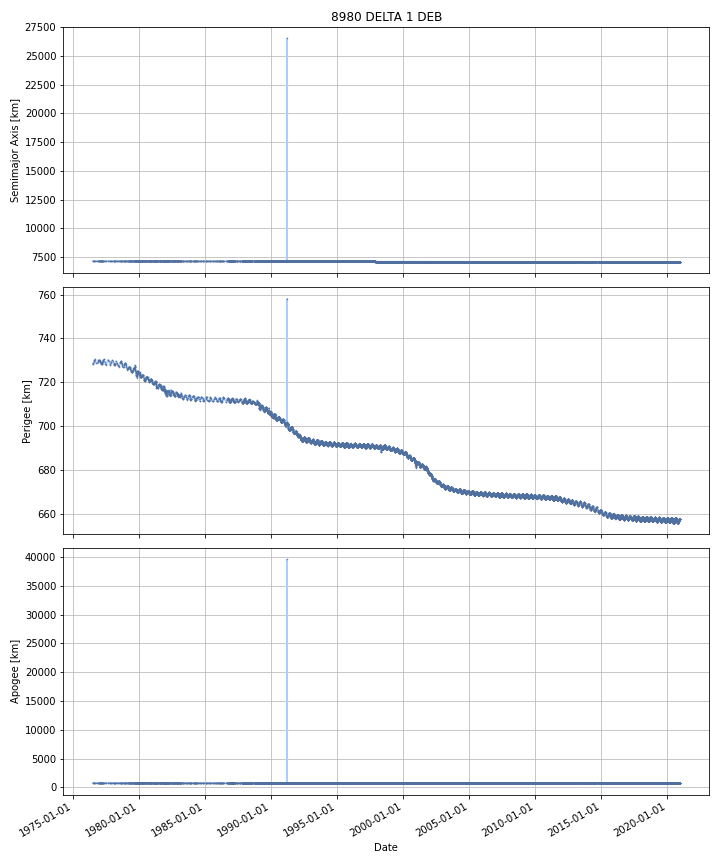

Source data for this figure (header and first rows):
DATE, SEMIMAJOR_AXIS, PERIAPSIS, APOAPSIS, DOT_SEMIMAJOR_AXIS, DOT_PERIAPSIS, DOT_APOAPSIS
1976-07-08, 7157, 728.3, 829.6, , , 
1976-07-09, 7157, 728.7, 829.2, 0.006881, 0.3792, -0.3654
1976-07-10, 7157, 728.7, 829.2, -0.001365, -0.009816, 0.007087
1976-07-11, 7157, 728.6, 829.3, -0.001365, -0.009816, 0.007087
1976-07-12, 7157, 728.6, 829.3, -0.001365, -0.009816, 0.007087
1976-07-13, 7157, 728.6, 829.3, -0.001365, -0.009816, 0.007087
1976-07-14, 7157, 728.6, 829.3, -0.001365, -0.009816, 0.007087
1976-07-15, 7157, 728.6, 829.3, -0.001365, -0.009816, 0.007087
1976-07-16, 7157, 728.6, 829.3, -0.001365, -0.009816, 0.007087
1976-07-17, 7157, 728.6, 829.3, -0.001365, -0.009816, 0.007087
1976-07-18, 7157, 728.6, 829.3, -0.001365, -0.009816, 0.007087
1976-07-19, 7157, 728.6, 829.3, -0.001365, -0.009816, 0.007087
1976-07-20, 7157, 728.6, 829.3, -0.001365, -0.009816, 0.007087
1976-07-21, 7157, 728.5, 829.3, -0.001365, -0.009816, 0.007087
1976-07-22, 7157, 728.5, 829.3, -0.001365, -0.009816, 0.007087
1976-07-23, 7157, 728.6, 829.3, -0.0006787, 0.0208, -0.02216
1976-07-24, 7157, 728.6, 829.3, 0.0001423, 0.05746, -0.05717
1976-07-25, 7157, 728.7, 829.2, 0.0001423, 0.05746, -0.05717
1976-07-26, 7157, 728.7, 829.1, 0.0001423, 0.05746, -0.05717
1976-07-27, 7157, 728.8, 829.1, 0.0001423, 0.05746, -0.05717
1976-07-28, 7157, 728.8, 829, 0.0001423, 0.05746, -0.05717
1976-07-29, 7157, 728.9, 829, 0.0001423, 0.05746, -0.05717
1976-07-30, 7157, 729, 828.9, 0.0001423, 0.05746, -0.05717
1976-07-31, 7157, 729, 828.9, 0.0001423, 0.05746, -0.05717
1976-08-01, 7157, 729.1, 828.8, 0.0001423, 0.05746, -0.05717
1976-08-02, 7157, 729.1, 828.7, 0.0001423, 0.05746, -0.05717
1976-08-03, 7157, 729.2, 828.7, 0.0001423, 0.05746, -0.05717
1976-08-04, 7157, 729.2, 828.6, 0.0001423, 0.05746, -0.05717
1976-08-05, 7157, 729.3, 828.6, 8.643147157272324e-05, 0.05779, -0.05761
1976-08-06, 7157, 729.4, 828.5, -0.0008425, 0.06326, -0.06495
1976-08-07, 7157, 729.4, 828.4, -0.0008425, 0.06326, -0.06495
1976-08-08, 7157, 729.5, 828.4, -0.0008425, 0.06326, -0.06495
1976-08-09, 7157, 729.6, 828.3, -0.0008425, 0.06326, -0.06495
1976-08-10, 7157, 729.6, 828.2, -0.0008425, 0.06326, -0.06495
1976-08-11, 7157, 729.7, 828.2, -0.0008425, 0.06326, -0.06495
1976-08-12, 7157, 729.7, 828.1, -0.0008425, 0.06326, -0.06495
1976-08-13, 7157, 729.8, 828.1, -0.0006977, 0.05298, -0.05437
1976-08-14, 7157, 729.8, 828, -0.0005641, 0.04349, -0.04461
1976-08-15, 7157, 729.9, 828, -0.0005641, 0.04349, -0.04461
1976-08-16, 7157, 729.9, 827.9, -0.0005641, 0.04349, -0.04461
1976-08-17, 7157, 730, 827.9, -0.0005641, 0.04349, -0.04461
1976-08-18, 7157, 730, 827.8, -0.0005641, 0.04349, -0.04461
1976-08-19, 7157, 730.1, 827.8, -0.0005641, 0.04349, -0.04461
1976-08-20, 7157, 730.1, 827.7, -0.0005641, 0.04349, -0.04461
1976-08-21, 7157, 730.1, 827.7, -0.0005641, 0.04349, -0.04461
1976-08-22, 7157, 730.2, 827.7, -0.0007832, 0.03313, -0.0347
1976-08-23, 7157, 730.2, 827.6, -0.000987, 0.02351, -0.02548
1976-08-24, 7157, 730.2, 827.6, -0.000987, 0.02351, -0.02548
1976-08-25, 7157, 730.3, 827.6, -0.000987, 0.02351, -0.02548
1976-08-26, 7157, 730.3, 827.6, -0.000987, 0.02351, -0.02548
1976-08-27, 7157, 730.3, 827.5, -0.000987, 0.02351, -0.02548
1976-08-28, 7157, 730.3, 827.5, -0.000987, 0.02351, -0.02548
1976-08-29, 7157, 730.3, 827.5, -0.000987, 0.02351, -0.02548
1976-08-30, 7157, 730.4, 827.5, -0.000987, 0.02351, -0.02548
1976-08-31, 7157, 730.4, 827.4, -0.0008374, 0.0197, -0.02137
1976-09-01, 7157, 730.4, 827.4, -0.0006972, 0.01613, -0.01752
1976-09-02, 7157, 730.4, 827.4, -0.0006972, 0.01613, -0.01752
1976-09-03, 7157, 730.4, 827.4, -0.0006972, 0.01613, -0.01752
1976-09-04, 7157, 730.5, 827.4, -0.0006972, 0.01613, -0.01752
1976-09-05, 7157, 730.5, 827.4, -0.0006972, 0.01613, -0.01752
... 16,166 more rows
